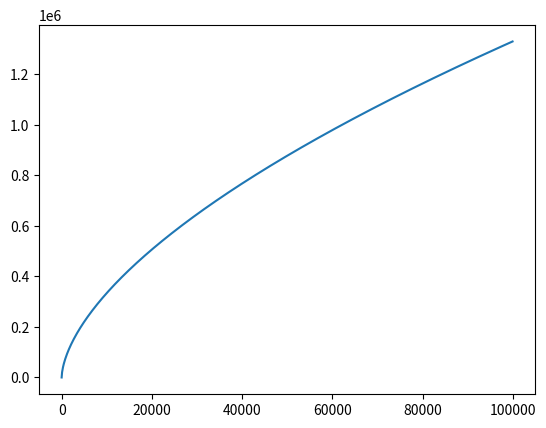

Write the Python code that produced this figure.
#!/usr/bin/env python3
# -*- coding: utf-8 -*-
"""
Created on Wed Mar  8 17:04:45 2023

[redacted]
"""
import numpy
import matplotlib.pyplot as plt

class Hypoplastic_Factors:
    
    def __init__(self, *args):
        self.phi_c = args[0]
        self.hs = args[1]
        self.ncoeff = args[2]
        self.ei0 = args[3]
        self.ec0 = args[4]
        self.ed0 = args[5]
        self.beta = args[6]
        self.alpha = args[7]
        
    
    def Compute_fb(self):
        n = 1000
        fb = numpy.zeros(n)
        p = numpy.zeros(n)
        
        # pressure loop
        for i in range(n): 
            p[i] = 100*i
            a =numpy.sqrt(3.0) * (3.- numpy.sin(self.phi_c))/(2.0*numpy.sqrt(2.0)*numpy.sin(self.phi_c))       
            fb[i] =self.hs/self.ncoeff *  pow(self.ei0/self.ec0, self.beta) * pow(3.*p[i]/self.hs,(1.0-self.ncoeff))\
            *pow( ( 3.0 + a*a - numpy.sqrt(3.0)*a * pow((self.ei0 - self.ed0)/(self.ec0 - self.ed0), self.alpha)),-1) 
            
        return p,fb
    
    
def main():
 #args = (30*3.1416/180,1e9,0.40,1,0.85,0.54,1,0.12)   
 args = (20*3.1416/180,1e9,0.40,1,0.85,0.54,1,0.12)   
 
 pressure = Hypoplastic_Factors(*args)  
 pf, fbf = pressure.Compute_fb()   
 plt.plot(pf, fbf)
 
 
main() 